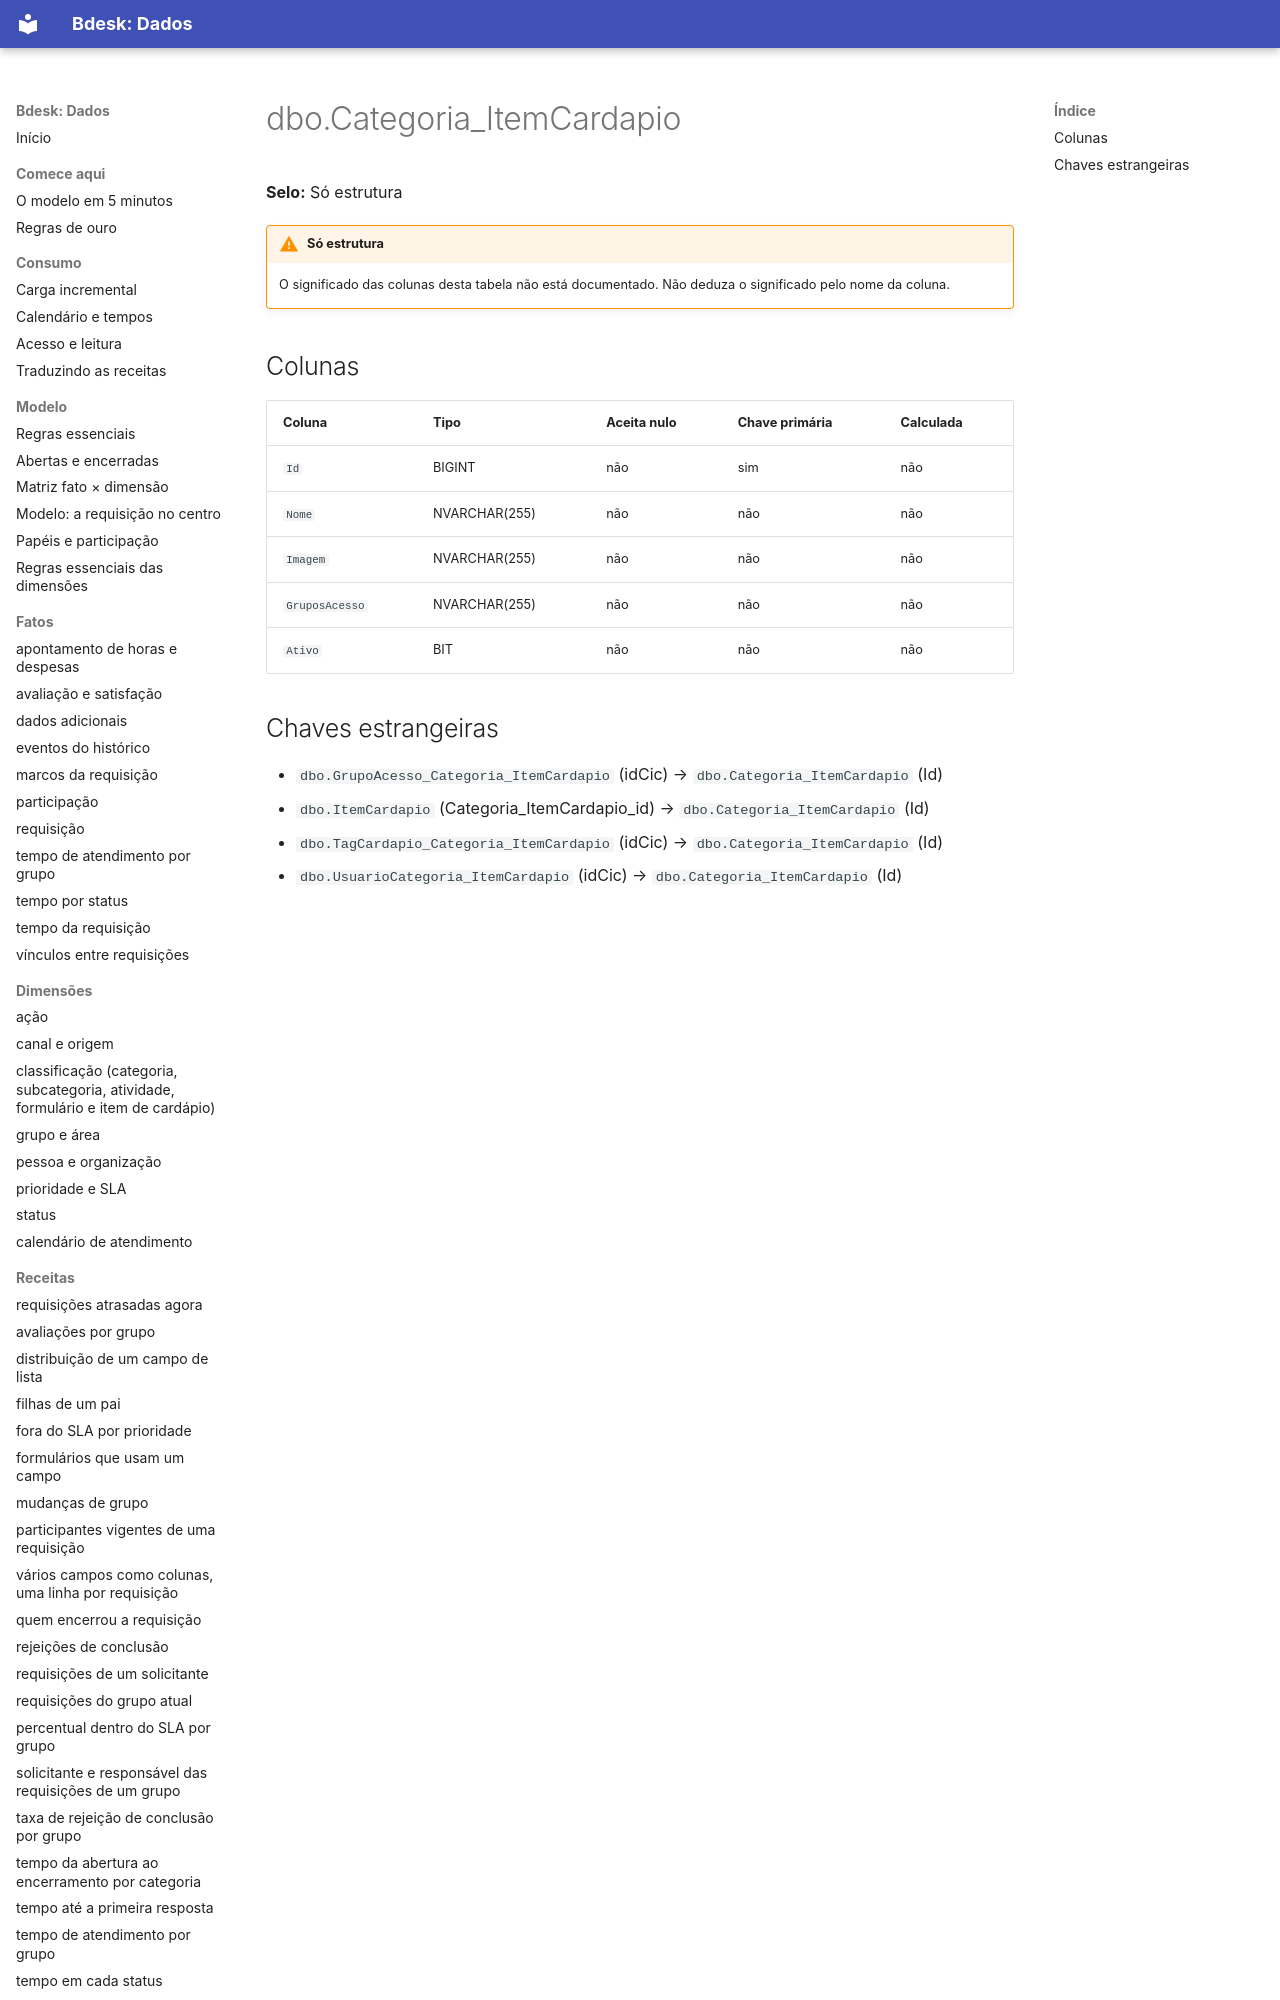

repository: bdeskapp/dados · page: dicionario/dbo-categoria-itemcardapio/index.html · generator: mkdocs

---
gerado: sincronizacao
---

# dbo.Categoria_ItemCardapio

**Selo:** Só estrutura

!!! warning "Só estrutura"
    O significado das colunas desta tabela não está documentado. Não deduza o significado pelo nome da coluna.

## Colunas

| Coluna | Tipo | Aceita nulo | Chave primária | Calculada |
|---|---|---|---|---|
| `Id` | BIGINT | não | sim | não |
| `Nome` | NVARCHAR(255) | não | não | não |
| `Imagem` | NVARCHAR(255) | não | não | não |
| `GruposAcesso` | NVARCHAR(255) | não | não | não |
| `Ativo` | BIT | não | não | não |
